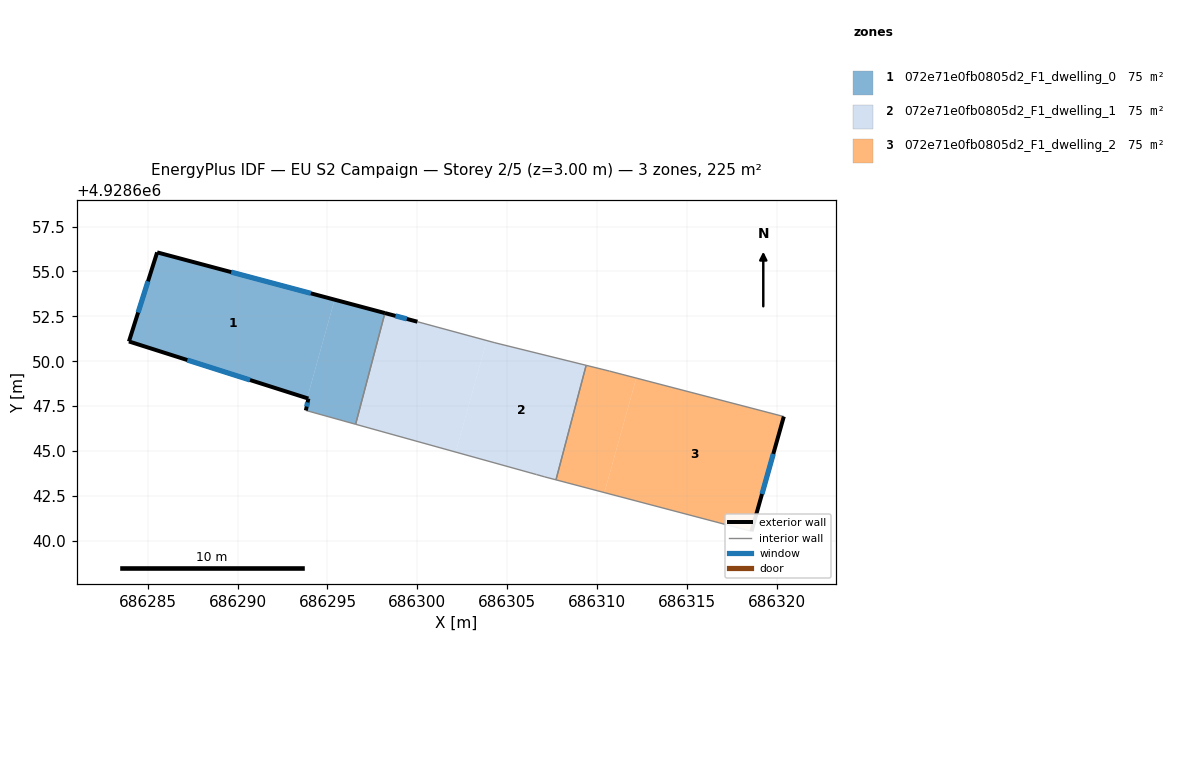
=== STOREY PLAN SPEC (per zone: floor XY polygon, exterior-wall plan segments, windows/doors) ===
zone 1: 072e71e0fb0805d2_F1_dwelling_0  (74.9 m²)
  floor: (686296.57, 4928646.49) (686298.20, 4928652.68) (686295.40, 4928653.43) (686293.87, 4928647.94) (686293.94, 4928647.92) (686293.80, 4928647.26)
  floor: (686293.87, 4928647.94) (686295.40, 4928653.43) (686285.52, 4928656.06) (686283.95, 4928651.10)
  exterior wall: (686293.80, 4928647.26) – (686293.94, 4928647.92)  [0.7 m]
    window: (686293.84, 4928647.48) – (686293.89, 4928647.71)  [0.2 m²]
  exterior wall: (686293.94, 4928647.92) – (686283.95, 4928651.10)  [10.5 m]
    window: (686290.69, 4928648.96) – (686287.20, 4928650.07)  [3.8 m²]
  exterior wall: (686283.95, 4928651.10) – (686285.52, 4928656.06)  [5.2 m]
    window: (686284.46, 4928652.72) – (686285.01, 4928654.45)  [1.9 m²]
  exterior wall: (686285.52, 4928656.06) – (686298.20, 4928652.68)  [13.1 m]
    window: (686289.64, 4928654.96) – (686294.07, 4928653.78)  [4.8 m²]
  interior walls: 2
zone 2: 072e71e0fb0805d2_F1_dwelling_1  (74.9 m²)
  floor: (686302.14, 4928644.94) (686303.87, 4928651.15) (686300.01, 4928652.20) (686298.20, 4928652.68) (686296.57, 4928646.49)
  floor: (686307.72, 4928643.40) (686309.40, 4928649.77) (686304.32, 4928651.03) (686303.87, 4928651.15) (686302.14, 4928644.94) (686306.64, 4928643.69) (686307.10, 4928643.56)
  exterior wall: (686298.20, 4928652.68) – (686300.01, 4928652.20)  [1.9 m]
    window: (686298.79, 4928652.53) – (686299.42, 4928652.36)  [0.7 m²]
  interior walls: 7
zone 3: 072e71e0fb0805d2_F1_dwelling_2  (74.9 m²)
  floor: (686318.61, 4928640.53) (686320.41, 4928646.92) (686312.19, 4928649.06) (686310.42, 4928642.69)
  floor: (686310.42, 4928642.69) (686312.19, 4928649.06) (686310.71, 4928649.45) (686309.40, 4928649.77) (686307.72, 4928643.40)
  exterior wall: (686320.41, 4928646.92) – (686318.61, 4928640.53)  [6.6 m]
    window: (686319.82, 4928644.84) – (686319.19, 4928642.61)  [2.4 m²]
  interior walls: 4

=== DERIVED (storey summary) ===
Building: EU S2 Campaign
Storey: 2 of 5  (floor level z = 3.00 m)
Storey gross floor area: 224.8 m²
Zones on this storey: 3
  - 072e71e0fb0805d2_F1_dwelling_0: floor 74.9 m²; exterior wall 29.5 m (88.5 m²); 4 window(s) 10.8 m²; WWR 12.2%
  - 072e71e0fb0805d2_F1_dwelling_1: floor 74.9 m²; exterior wall 1.9 m (5.6 m²); 1 window(s) 0.7 m²; WWR 12.2%
  - 072e71e0fb0805d2_F1_dwelling_2: floor 74.9 m²; exterior wall 6.6 m (19.9 m²); 1 window(s) 2.4 m²; WWR 12.2%
Zone adjacency (shared interzone walls):
  - 072e71e0fb0805d2_F1_dwelling_0 ↔ 072e71e0fb0805d2_F1_dwelling_1
  - 072e71e0fb0805d2_F1_dwelling_1 ↔ 072e71e0fb0805d2_F1_dwelling_2